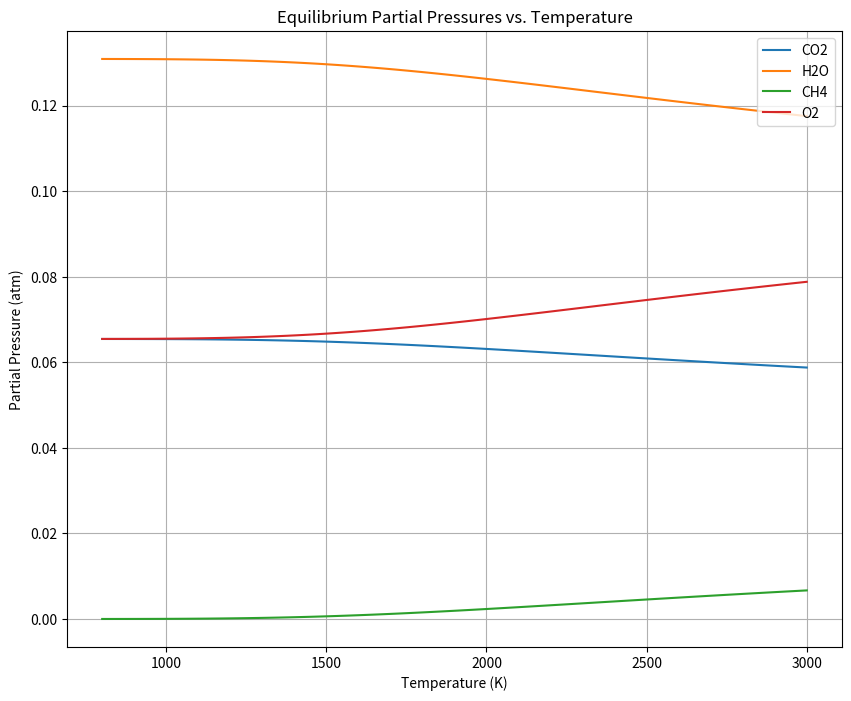

The script that saved this image:
import matplotlib.pyplot as plt
import numpy as np

# Constants
R = 8.314  # J/(mol·K)

# Initial conditions
P_total = 101325  # Total pressure in Pa (1 atm)

# Reaction: CH4 + 2 O2 -> CO2 + 2 H2O
# Stoichiometric coefficients
nu_CH4 = -1
nu_O2 = -2
nu_CO2 = 1
nu_H2O = 2

# Initial moles assuming excess air and varying equivalence ratio
phi = 1.5  # Equivalence ratio
moles_CH4_initial = 1  # Arbitrary choice, 1 mole of CH4
moles_O2_initial = 2 * phi * moles_CH4_initial  # Based on stoichiometry and excess
moles_N2_initial = 3.76 * moles_O2_initial  # Air is about 79% N2 and 21% O2

# Temperature range
temperature_range = np.linspace(800, 3000, 100)  # From 800 K to 3000 K

# Prepare lists to store results for plotting
temperatures = []
p_CO2_list = []
p_H2O_list = []
p_CH4_list = []
p_O2_list = []

def reaction_extent(T, Kp):
    # Use the stoichiometric coefficients and initial amounts to calculate the equilibrium state
    xi = 0.5 * moles_CH4_initial  # Assume half of the CH4 reacts initially
    xi_min = 0
    xi_max = moles_CH4_initial

    # Iterative approach to find xi that satisfies the equilibrium condition
    for _ in range(100):
        n_CH4 = moles_CH4_initial + nu_CH4 * xi
        n_O2 = moles_O2_initial + nu_O2 * xi
        n_CO2 = 0 + nu_CO2 * xi
        n_H2O = 0 + nu_H2O * xi
        n_total = n_CH4 + n_O2 + n_CO2 + n_H2O + moles_N2_initial

        # Calculate partial pressures
        p_CH4 = (n_CH4 / n_total) * P_total
        p_O2 = (n_O2 / n_total) * P_total
        p_CO2 = (n_CO2 / n_total) * P_total
        p_H2O = (n_H2O / n_total) * P_total

        Kp_calc = (p_CO2 * p_H2O**2) / (p_CH4 * p_O2**2)
        
        # Adjust xi to satisfy Kp
        if Kp_calc < Kp:
            xi_min = xi
            xi = (xi + xi_max) / 2
        else:
            xi_max = xi
            xi = (xi + xi_min) / 2

    return p_CH4, p_O2, p_CO2, p_H2O

# Calculate Gibbs free energy changes for each temperature and the corresponding Kp
for T in temperature_range:
    delta_H_CH4 = -74.85e3  # ΔH in J/mol for CH4 combustion, example value
    delta_S_CH4 = -0.224  # ΔS in J/(mol·K) for CH4 combustion, example value
    delta_G = delta_H_CH4 - T * delta_S_CH4
    Kp = np.exp(-delta_G / (R * T))

    p_CH4, p_O2, p_CO2, p_H2O = reaction_extent(T, Kp)
    
    # Store results
    temperatures.append(T)
    p_CH4_list.append(p_CH4 / 101325)  # Convert Pa to atm
    p_O2_list.append(p_O2 / 101325)
    p_CO2_list.append(p_CO2 / 101325)
    p_H2O_list.append(p_H2O / 101325)

# Plotting the results
plt.figure(figsize=(10, 8))
plt.plot(temperatures, p_CO2_list, label='CO2')
plt.plot(temperatures, p_H2O_list, label='H2O')
plt.plot(temperatures, p_CH4_list, label='CH4')
plt.plot(temperatures, p_O2_list, label='O2')
plt.xlabel('Temperature (K)')
plt.ylabel('Partial Pressure (atm)')
plt.title('Equilibrium Partial Pressures vs. Temperature')
plt.legend()
plt.grid(True)
plt.show()
